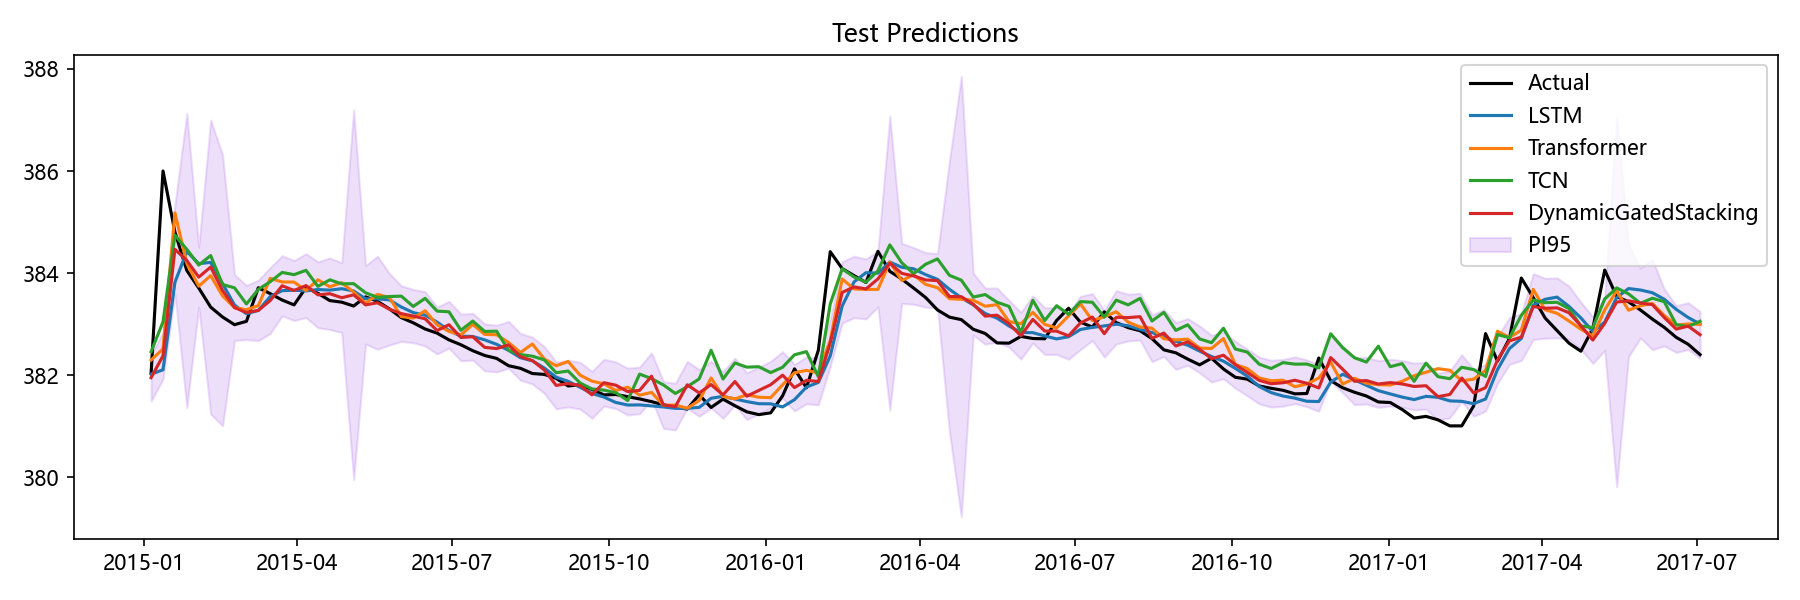

The table this chart was drawn from, first rows:
Date, Actual, LSTM, Transformer, TCN, Aquifer, DynamicGatedStacking, LSTM_PI95_Lower, LSTM_PI95_Upper, Transformer_PI95_Lower, Transformer_PI95_Upper, TCN_PI95_Lower, TCN_PI95_Upper, DynamicGatedStacking_PI95_Lower, DynamicGatedStacking_PI95_Upper
2015-01-05, 382, 382, 382.3, 382.5, 岩溶水3, 382, 381.5, 382.5, 381.6, 383, 381.4, 383.5, 381.5, 382.4
2015-01-12, 386, 382.1, 382.5, 383, 岩溶水3, 382.4, 381.5, 382.7, 381.8, 383.2, 381.5, 384.6, 381.9, 382.8
2015-01-19, 384.8, 383.8, 385.2, 384.7, 岩溶水3, 384.5, 383, 384.7, 384.2, 386.1, 383.8, 385.7, 383.6, 385.3
2015-01-26, 384.1, 384.4, 384.2, 384.5, 岩溶水3, 384.2, 381.6, 387.2, 381.4, 387, 381.9, 387, 381.4, 387.1
2015-02-02, 383.7, 384.2, 383.7, 384.2, 岩溶水3, 383.9, 383.6, 384.8, 382.9, 384.6, 383.2, 385.2, 383.3, 384.5
2015-02-09, 383.3, 384.2, 384, 384.3, 岩溶水3, 384.1, 381.4, 387, 381.2, 386.7, 381.8, 386.9, 381.2, 387
2015-02-16, 383.1, 383.8, 383.6, 383.8, 岩溶水3, 383.7, 380.8, 386.8, 381.6, 385.5, 381.6, 386, 381, 386.3
2015-02-23, 383, 383.4, 383.3, 383.7, 岩溶水3, 383.3, 382.7, 384, 382.4, 384.3, 382.6, 384.8, 382.7, 384
2015-03-02, 383.1, 383.2, 383.3, 383.4, 岩溶水3, 383.2, 382.8, 383.6, 382.6, 384, 382.4, 384.4, 382.7, 383.8
2015-03-09, 383.7, 383.3, 383.4, 383.7, 岩溶水3, 383.3, 382.6, 383.9, 382.5, 384.3, 382.6, 384.7, 382.7, 383.9
2015-03-16, 383.6, 383.5, 383.9, 383.8, 岩溶水3, 383.5, 382.9, 384.2, 383, 384.8, 382.7, 384.9, 382.8, 384.1
2015-03-23, 383.5, 383.7, 383.8, 384, 岩溶水3, 383.8, 383.1, 384.3, 383, 384.7, 383, 385.1, 383.2, 384.3
2015-03-30, 383.4, 383.7, 383.8, 384, 岩溶水3, 383.7, 383, 384.3, 382.9, 384.7, 382.9, 385, 383.1, 384.2
2015-04-06, 383.7, 383.7, 383.7, 384.1, 岩溶水3, 383.8, 383, 384.3, 382.7, 384.6, 383, 385.1, 383.1, 384.4
2015-04-13, 383.6, 383.7, 383.9, 383.7, 岩溶水3, 383.6, 383, 384.3, 382.9, 384.8, 382.4, 385.1, 382.9, 384.2
2015-04-20, 383.5, 383.7, 383.7, 383.9, 岩溶水3, 383.6, 382.9, 384.4, 382.7, 384.7, 382.3, 385.4, 382.9, 384.3
2015-04-27, 383.4, 383.7, 383.8, 383.8, 岩溶水3, 383.5, 383.1, 384.3, 382.8, 384.8, 382.2, 385.3, 382.8, 384.2
2015-05-04, 383.4, 383.7, 383.6, 383.8, 岩溶水3, 383.6, 380.2, 387.1, 380, 387.3, 380.3, 387.3, 380, 387.2
2015-05-11, 383.5, 383.5, 383.4, 383.6, 岩溶水3, 383.4, 382.6, 384.4, 382.4, 384.5, 382.1, 385.2, 382.6, 384.1
2015-05-18, 383.5, 383.5, 383.6, 383.5, 岩溶水3, 383.4, 382.5, 384.5, 382.5, 384.6, 382, 385.1, 382.5, 384.3
2015-05-25, 383.3, 383.5, 383.5, 383.5, 岩溶水3, 383.3, 382.7, 384.3, 382.5, 384.6, 382, 385.1, 382.6, 384
2015-06-01, 383.1, 383.3, 383.2, 383.6, 岩溶水3, 383.2, 382.8, 383.9, 382.4, 383.9, 382.6, 384.5, 382.7, 383.8
2015-06-08, 383, 383.2, 383.1, 383.3, 岩溶水3, 383.2, 382.8, 383.6, 382.4, 383.8, 382.4, 384.3, 382.6, 383.7
2015-06-15, 382.9, 383.2, 383.3, 383.5, 岩溶水3, 383.1, 382.7, 383.6, 382.6, 384, 382.5, 384.5, 382.6, 383.6
2015-06-22, 382.8, 383, 383, 383.3, 岩溶水3, 382.9, 382.6, 383.5, 382.3, 383.7, 382.3, 384.2, 382.4, 383.3
2015-06-29, 382.7, 382.9, 382.9, 383.2, 岩溶水3, 383, 382.5, 383.3, 382.2, 383.5, 382.3, 384.2, 382.5, 383.4
2015-07-06, 382.6, 382.8, 382.8, 382.9, 岩溶水3, 382.7, 382.4, 383.2, 382.1, 383.5, 381.9, 383.8, 382.3, 383.2
2015-07-13, 382.5, 382.8, 383, 383.1, 岩溶水3, 382.8, 382.3, 383.2, 382.3, 383.7, 382.1, 384, 382.3, 383.2
2015-07-20, 382.4, 382.7, 382.8, 382.9, 岩溶水3, 382.5, 382.3, 383.1, 382.1, 383.5, 381.9, 383.8, 382.1, 383
2015-07-27, 382.3, 382.6, 382.8, 382.9, 岩溶水3, 382.5, 382.2, 383, 382.1, 383.5, 381.9, 383.8, 382.1, 383
2015-08-03, 382.2, 382.5, 382.6, 382.5, 岩溶水3, 382.6, 382.1, 382.9, 382, 383.3, 381.5, 383.4, 382.1, 383.1
2015-08-10, 382.1, 382.3, 382.4, 382.4, 岩溶水3, 382.4, 381.9, 382.8, 381.8, 383.1, 381.4, 383.4, 381.9, 382.8
2015-08-17, 382, 382.3, 382.6, 382.4, 岩溶水3, 382.3, 381.9, 382.7, 381.9, 383.3, 381.4, 383.4, 381.8, 382.7
2015-08-24, 382, 382.1, 382.3, 382.3, 岩溶水3, 382.1, 381.7, 382.6, 381.6, 383, 381.3, 383.3, 381.6, 382.6
2015-08-31, 381.9, 382, 382.2, 382.1, 岩溶水3, 381.8, 381.5, 382.4, 381.5, 382.9, 381.1, 383, 381.3, 382.3
2015-09-07, 381.8, 381.9, 382.3, 382.1, 岩溶水3, 381.8, 381.5, 382.3, 381.6, 382.9, 381.1, 383.1, 381.4, 382.3
2015-09-14, 381.8, 381.8, 382, 381.9, 岩溶水3, 381.8, 381.4, 382.2, 381.3, 382.7, 380.9, 382.8, 381.3, 382.3
2015-09-21, 381.7, 381.6, 381.9, 381.7, 岩溶水3, 381.6, 381.2, 382.1, 381.2, 382.6, 380.8, 382.7, 381.2, 382.1
2015-09-28, 381.6, 381.6, 381.8, 381.7, 岩溶水3, 381.9, 381.2, 382, 381.2, 382.5, 380.8, 382.7, 381.4, 382.3
2015-10-05, 381.6, 381.5, 381.7, 381.7, 岩溶水3, 381.8, 381.1, 381.9, 381, 382.4, 380.7, 382.6, 381.3, 382.3
2015-10-12, 381.6, 381.4, 381.8, 381.5, 岩溶水3, 381.7, 381, 381.8, 381.1, 382.4, 380.5, 382.5, 381.2, 382.1
2015-10-19, 381.5, 381.4, 381.6, 382, 岩溶水3, 381.7, 381, 381.8, 380.9, 382.3, 381, 383.1, 381.2, 382.2
2015-10-26, 381.5, 381.4, 381.7, 381.9, 岩溶水3, 382, 381, 381.8, 381, 382.3, 380.9, 383, 381.5, 382.4
2015-11-02, 381.4, 381.4, 381.4, 381.8, 岩溶水3, 381.4, 381, 381.8, 380.7, 382.1, 380.8, 382.8, 381, 381.9
2015-11-09, 381.4, 381.4, 381.4, 381.6, 岩溶水3, 381.4, 380.9, 381.8, 380.7, 382.1, 380.7, 382.6, 380.9, 381.8
2015-11-16, 381.3, 381.4, 381.4, 381.8, 岩溶水3, 381.8, 380.9, 381.8, 380.7, 382, 380.8, 382.8, 381.4, 382.3
2015-11-23, 381.6, 381.4, 381.5, 381.9, 岩溶水3, 381.7, 381, 381.8, 380.8, 382.2, 380.9, 383, 381.2, 382.1
2015-11-30, 381.4, 381.6, 381.9, 382.5, 岩溶水3, 381.8, 381.1, 382, 381.3, 382.6, 381.4, 383.6, 381.4, 382.3
2015-12-07, 381.5, 381.6, 381.6, 381.9, 岩溶水3, 381.6, 381.2, 382, 380.9, 382.3, 380.9, 382.9, 381.2, 382.1
2015-12-14, 381.4, 381.5, 381.5, 382.2, 岩溶水3, 381.9, 381.1, 382, 380.9, 382.2, 381.2, 383.3, 381.4, 382.3
2015-12-21, 381.3, 381.5, 381.6, 382.2, 岩溶水3, 381.6, 381.1, 381.9, 380.9, 382.3, 381.1, 383.2, 381.1, 382
2015-12-28, 381.2, 381.4, 381.6, 382.2, 岩溶水3, 381.7, 381, 381.9, 380.9, 382.2, 381.1, 383.2, 381.2, 382.2
2016-01-04, 381.3, 381.4, 381.6, 382.1, 岩溶水3, 381.8, 381, 381.9, 380.9, 382.2, 381, 383.1, 381.4, 382.3
2016-01-11, 381.6, 381.4, 381.8, 382.2, 岩溶水3, 382, 381, 381.8, 381.1, 382.5, 381.1, 383.2, 381.5, 382.5
2016-01-18, 382.1, 381.5, 382.1, 382.4, 岩溶水3, 381.8, 381.1, 381.9, 381.4, 382.7, 381.3, 383.5, 381.3, 382.2
2016-01-25, 381.8, 381.8, 382.1, 382.5, 岩溶水3, 381.9, 381.3, 382.2, 381.4, 382.8, 381.4, 383.5, 381.4, 382.4
2016-02-01, 382.5, 381.9, 382.1, 382, 岩溶水3, 381.9, 381.4, 382.3, 381.4, 382.7, 381, 383, 381.4, 382.3
2016-02-08, 384.4, 382.4, 382.7, 383.4, 岩溶水3, 382.6, 381.9, 382.8, 382, 383.4, 381.9, 384.9, 382.2, 383.1
2016-02-15, 384.1, 383.4, 383.9, 384.1, 岩溶水3, 383.6, 382.7, 384, 383, 384.8, 383, 385.1, 383, 384.2
2016-02-22, 384, 383.8, 383.7, 383.9, 岩溶水3, 383.7, 383.2, 384.5, 382.8, 384.6, 382.9, 385, 383.1, 384.3
... 71 more rows
